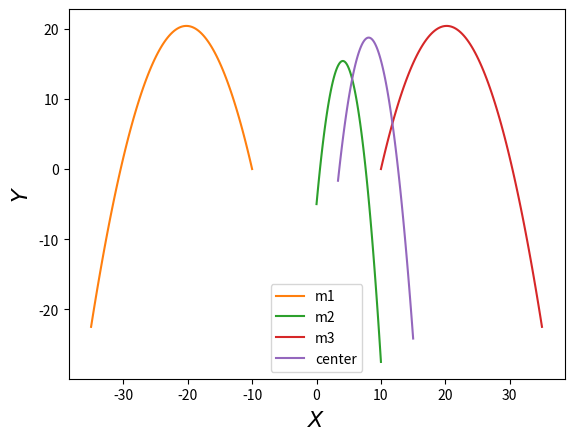
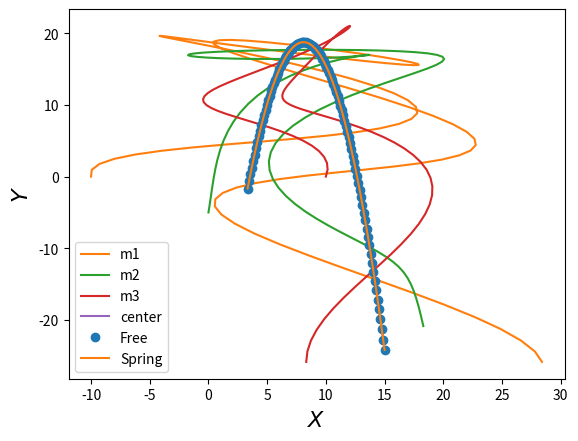

These charts were generated, in order, by the following Python code:
import numpy as np                              #数値計算ライブラリ
from numpy.linalg import norm                   #ベクトルのノルム
from scipy.integrate import odeint              #常微分方程式ライブラリ
import matplotlib.pyplot as plt                 #描画ライブラリ
from matplotlib.animation import FuncAnimation  #アニメーションライブラリ
from matplotlib import rc                       #グラフ調整ライブラリ
#↓Colab用の設定（グラフィックのインライン表示）
%matplotlib inline

m1, m2, m3 = 1, 1.2, 1.5  #質量
K = 1 #ばね定数

def State_Equation(XX, t, masses, spring_constant):
  '''
  3質点系の状態方程式
  '''
  m1, m2, m3 = masses   #質量
  K = spring_constant   #ばね定数

  ### 状態ベクトルの分割
  # 位置ベクトル達
  x1 = XX[0:2]    #XX[0]〜XX[1]　終端の添字は+1で指定する仕様
  x2 = XX[2:4]    #XX[2]〜XX[3]
  x3 = XX[4:6]    #XX[4]〜XX[5]
  # 速度ベクトル達
  v1 = XX[6:8]    #XX[6]〜XX[7]　終端の添字は+1で指定する仕様
  v2 = XX[8:10]   #XX[8]〜XX[9]
  v3 = XX[10:12]  #XX[10]〜XX[11]

  ### 外力/質量 = 重力加速度ベクトル
  fk_by_mk = np.array([0,-9.8])

  ### 内力の計算
  f12 = K*(x2-x1)
  f23 = K*(x3-x2)
  f31 = K*(x1-x3)
  f21 = -f12
  f32 = -f23
  f13 = -f31
  
  ### 右辺F(X)の値
  #np.arrayは横ベクトルなので，水平に積む
  FX = np.hstack((
      v1,
      v2,
      v3,
      fk_by_mk + (f12 + f13)/m1,
      fk_by_mk + (f21 + f23)/m2,
      fk_by_mk + (f31 + f32)/m3,
  ))

  return FX

def Simulate(K):
  '''
  各質点の運動と重心運動を計算する
  '''
  ts = np.linspace(0,5,100) #時間軸を表す数列（0〜5秒を200等分）

  XX0 = np.array([
    -10,0, 0,-5, 10,0,  #初期位置 
    -5,20, 2,20, 5,20   #初速度
  ])
  masses = [1,2,3]  #質量
  spring_constant = K   #ばね定数

  ###状態方程式（微分方程式）を解く
  XX = odeint(State_Equation, XX0, ts, 
              args=(masses, spring_constant))
  
  x1t = XX[:,0:2]   #質点m1の解
  x2t = XX[:,2:4]   #質点m2の解
  x3t = XX[:,4:6]   #質点m3の解

  ###重心の軌跡G(t)を求める
  M = sum(masses)     #全質量
  m1, m2, m3 = masses #各質量
  Gt = (m1*x1t + m2*x2t + m3*x3t)/M

  return (x1t, x2t, x3t, Gt)

def draw_motion(motion_data):
  '''
  質点と重心の軌跡をプロットする
  '''
  x1t, x2t, x3t, Gt = motion_data

  fig = plt.figure()              #キャンバスを設ける
  ax = fig.add_subplot(1, 1, 1)   #グラフ用紙を作る
  ax.plot(x1t[:,0], x1t[:,1], color='C1', label='m1')
  ax.plot(x2t[:,0], x2t[:,1], color='C2', label='m2')
  ax.plot(x3t[:,0], x3t[:,1], color='C3', label='m3')
  ax.plot(Gt[:,0], Gt[:,1], color='C4', label='center')
  ax.set_xlabel('$X$', fontsize=16)
  ax.set_ylabel('$Y$', fontsize=16)
  ax.legend()

motion0 = Simulate(K=0)

draw_motion(motion0)

motion8 = Simulate(K=8)

draw_motion(motion8)

x1t, x2t, x3t, Gt = motion0 #内力無し
plt.plot(Gt[:,0], Gt[:,1], 'o', label='Free')

x1t, x2t, x3t, Gt = motion8 #内力有り
plt.plot(Gt[:,0], Gt[:,1], '-', label='Spring')

plt.xlabel('$X$', fontsize=16)
plt.ylabel('$Y$', fontsize=16)
plt.legend()

def animate_motion(motion_data):
  '''
  質点と重心の運動をアニメーションする
  '''
  x1t, x2t, x3t, Gt = motion_data

  fig = plt.figure(               #キャンバスを設ける
      figsize=plt.figaspect(3/4)    #縦横比 高さ / 幅
  )  
  ax = fig.add_subplot(1, 1, 1)   #グラフ用紙を作る

  def each_frame(ti):
    ax.cla() #グラフをクリア

    #時刻tiの各質点の描画
    ax.plot([x1t[ti,0]], [x1t[ti,1]], 'o', color='C1', label='m1')
    ax.plot([x2t[ti,0]], [x2t[ti,1]], 'o', color='C2', label='m2')
    ax.plot([x3t[ti,0]], [x3t[ti,1]], 'o', color='C3', label='m3')

    #時刻tiまでの重心軌跡の描画
    ax.plot(Gt[:ti+1,0], Gt[:ti+1,1], color='C4', label='center')

    ax.set_xlabel('$X$', fontsize=16)
    ax.set_ylabel('$Y$', fontsize=16)
    ax.set_xlim(-40,40)
    ax.set_ylim(-30,30)

    fig.tight_layout()

  anim = FuncAnimation(
    fig, each_frame, 
    interval=80, frames=len(x1t)
  )

  rc('animation', html='jshtml')
  return anim

animate_motion(motion0)

animate_motion(motion8)

